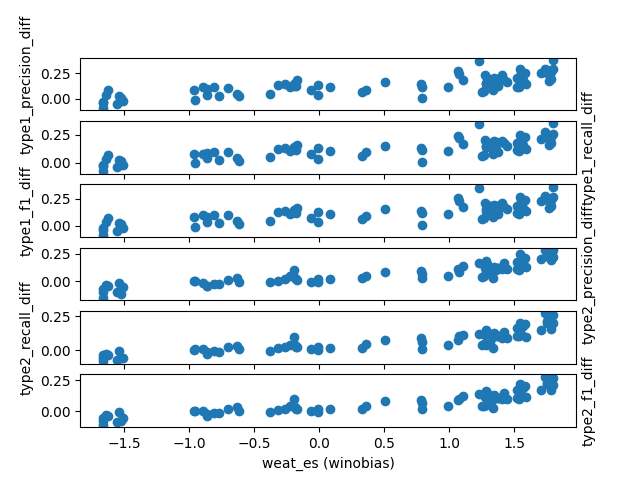

Values plotted in this chart, from the file beside it:
name, weat_es, type1_precision_diff, type1_recall_diff, type1_f1_diff, type2_precision_diff, type2_recall_diff, type2_f1_diff, CoNLL F1
original1, 0.7865, 0.09799, 0.09188, 0.09483, 0.1014, 0.07713, 0.08802, 0.6279
original2, 0.7865, 0.1588, 0.1425, 0.1502, 0.07548, 0.07041, 0.07294, 0.6325
original3, 0.7865, 0.08384, 0.08049, 0.08217, 0.09677, 0.08027, 0.08792, 0.6316
original4, 0.7865, 0.1289, 0.1327, 0.131, 0.01024, 0.02097, 0.0161, 0.6314
original5, 0.7865, 0.1182, 0.1047, 0.111, 0.1112, 0.08604, 0.09721, 0.6308
original6, 0.7865, 0.07407, 0.07641, 0.07534, 0.06931, 0.07465, 0.07271, 0.6286
original7, 0.7865, 0.1564, 0.1477, 0.1519, 0.06669, 0.04814, 0.05631, 0.6336
original8, 0.7865, 0.1403, 0.1161, 0.1273, 0.06733, 0.06884, 0.06842, 0.6339
original9, 0.7865, 0.05852, 0.04914, 0.05347, 0.03001, 0.04371, 0.0385, 0.6307
original10, 0.7865, 0.1655, 0.1641, 0.1648, 0.02716, 0.02985, 0.02859, 0.6304
db_winobias_debias_0.0, -0.9543, -0.0139, -0.0003658, -0.006709, 0.002992, 0.005252, 0.004234, 0.6333
db_winobias_debias_0.1, 0.08062, 0.1121, 0.1014, 0.1066, 0.02401, 0.01601, 0.01921, 0.6281
db_winobias_debias_0.2, -0.3765, 0.04501, 0.04902, 0.04716, -0.004925, -0.003797, -0.004316, 0.6294
db_winobias_debias_0.3, -0.1906, 0.1272, 0.1304, 0.129, 0.02941, 0.03502, 0.03271, 0.6283
db_winobias_debias_0.4, 0.3265, 0.0634, 0.05598, 0.05951, 0.0249, 0.01204, 0.01794, 0.631
db_winobias_debias_0.5, 0.3586, 0.08587, 0.09164, 0.089, 0.04646, 0.04161, 0.04393, 0.6303
db_winobias_debias_0.6, 0.502, 0.1611, 0.1447, 0.1525, 0.08307, 0.0737, 0.07812, 0.6316
db_winobias_debias_0.7, 0.7869, 0.009033, 0.003038, 0.00576, 0.02962, 0.007013, 0.0159, 0.6302
db_winobias_debias_0.8, 0.7802, 0.1443, 0.1336, 0.1388, 0.09178, 0.0882, 0.0901, 0.631
db_winobias_debias_0.9, 0.9881, 0.111, 0.1019, 0.1063, 0.04672, 0.03967, 0.04291, 0.6336
db_winobias_overbias_0.0, 1.279, 0.1537, 0.1525, 0.1531, 0.1819, 0.1492, 0.1642, 0.6371
db_winobias_overbias_0.1, 1.279, 0.1392, 0.1386, 0.1391, 0.07235, 0.03847, 0.05358, 0.6339
db_winobias_overbias_0.2, 1.333, 0.09074, 0.08113, 0.08572, 0.03302, 0.01563, 0.02351, 0.6334
db_winobias_overbias_0.3, 1.311, 0.1865, 0.1797, 0.1831, 0.07328, 0.04888, 0.05935, 0.628
db_winobias_overbias_0.4, 1.068, 0.2678, 0.241, 0.2537, 0.1092, 0.07071, 0.08706, 0.6298
db_winobias_overbias_0.5, 1.255, 0.06381, 0.06105, 0.0624, 0.04071, 0.03501, 0.03765, 0.6359
db_winobias_overbias_0.6, 1.232, 0.3698, 0.3415, 0.3551, 0.1655, 0.1188, 0.1396, 0.6295
db_winobias_overbias_0.7, 1.106, 0.1789, 0.1629, 0.1706, 0.1347, 0.115, 0.124, 0.6299
db_winobias_overbias_0.8, 1.072, 0.2424, 0.2202, 0.2309, 0.08612, 0.1073, 0.09887, 0.6366
db_winobias_overbias_0.9, 1.267, 0.07587, 0.06927, 0.07245, 0.04618, 0.04395, 0.04508, 0.6297
ar_winobias_debias_reg1e-1_sim0.0_ant0.0, -0.01311, 0.0344, 0.02998, 0.03204, -0.009884, 0.0004337, -0.003905, 0.6302
ar_winobias_debias_reg1e-1_sim0.0_ant0.5, -0.1963, 0.1452, 0.1393, 0.1423, 0.09891, 0.09336, 0.09643, 0.63
ar_winobias_debias_reg1e-1_sim0.0_ant1.0, -0.2258, 0.1193, 0.1028, 0.1104, 0.04505, 0.03581, 0.03991, 0.6323
ar_winobias_debias_reg1e-1_sim0.5_ant0.0, -0.008404, 0.1318, 0.1266, 0.1296, 0.01704, 0.01985, 0.01888, 0.6314
ar_winobias_debias_reg1e-1_sim0.5_ant0.5, -0.1686, 0.1777, 0.157, 0.1667, 0.009794, 0.01951, 0.01541, 0.6322
ar_winobias_debias_reg1e-1_sim0.5_ant1.0, -0.2611, 0.1469, 0.132, 0.139, 0.01803, 0.02273, 0.02109, 0.6316
ar_winobias_debias_reg1e-1_sim1.0_ant0.0, -0.06278, 0.08182, 0.07258, 0.07693, -0.002702, 0.005759, 0.002394, 0.6291
ar_winobias_debias_reg1e-1_sim1.0_ant0.5, -0.1758, 0.1208, 0.1084, 0.1143, 0.01625, 0.02307, 0.02005, 0.6297
ar_winobias_debias_reg1e-1_sim1.0_ant1.0, -0.3182, 0.1356, 0.1242, 0.1297, 0.006264, 0.01768, 0.01318, 0.6353
ar_winobias_debias_reg5e-2_sim0.0_ant0.0, -0.6174, 0.02497, 0.01204, 0.01764, -0.002968, 0.008103, 0.003684, 0.6289
ar_winobias_debias_reg5e-2_sim0.0_ant0.5, -0.7706, 0.02989, 0.02132, 0.02498, -0.02404, -0.01207, -0.01699, 0.629
ar_winobias_debias_reg5e-2_sim0.0_ant1.0, -0.8934, 0.1192, 0.0789, 0.09609, -0.01526, 0.006025, -0.00234, 0.6243
ar_winobias_debias_reg5e-2_sim0.5_ant0.0, -0.6993, 0.1044, 0.09149, 0.09753, 0.01005, 0.02125, 0.01717, 0.63
ar_winobias_debias_reg5e-2_sim0.5_ant0.5, -0.9649, 0.09005, 0.08044, 0.08499, -0.00209, 0.0034, 0.001042, 0.6296
ar_winobias_debias_reg5e-2_sim0.5_ant1.0, -0.812, 0.1103, 0.09868, 0.1042, -0.02506, -0.007763, -0.01484, 0.6267
ar_winobias_debias_reg5e-2_sim1.0_ant0.0, -0.6311, 0.0511, 0.04138, 0.04586, 0.02755, 0.03091, 0.02958, 0.6294
ar_winobias_debias_reg5e-2_sim1.0_ant0.5, -0.8651, 0.03673, 0.03892, 0.03798, -0.0398, -0.01466, -0.02554, 0.6273
ar_winobias_debias_reg5e-2_sim1.0_ant1.0, -0.8618, 0.09101, 0.08177, 0.08614, -0.04555, -0.03064, -0.03719, 0.6262
ar_winobias_debias_reg1e-2_sim0.0_ant0.0, -1.54, 0.02733, 0.01977, 0.02324, -0.01287, -0.006966, -0.009473, 0.6292
ar_winobias_debias_reg1e-2_sim0.0_ant0.5, -1.524, 0.01328, 0.01218, 0.01271, -0.112, -0.06035, -0.08159, 0.6262
ar_winobias_debias_reg1e-2_sim0.0_ant1.0, -1.667, -0.08788, -0.0785, -0.08296, -0.09621, -0.06053, -0.07551, 0.6249
ar_winobias_debias_reg1e-2_sim0.5_ant0.0, -1.559, -0.04861, -0.04201, -0.04509, -0.1021, -0.07402, -0.08637, 0.6288
ar_winobias_debias_reg1e-2_sim0.5_ant0.5, -1.661, -0.04423, -0.03445, -0.0389, -0.06954, -0.03938, -0.05175, 0.6297
ar_winobias_debias_reg1e-2_sim0.5_ant1.0, -1.641, 0.03548, 0.02934, 0.03217, -0.03703, -0.02565, -0.03081, 0.6298
ar_winobias_debias_reg1e-2_sim1.0_ant0.0, -1.625, 0.08243, 0.07094, 0.07626, -0.04738, -0.03855, -0.04254, 0.6324
ar_winobias_debias_reg1e-2_sim1.0_ant0.5, -1.662, -0.02887, -0.01852, -0.02313, -0.1531, -0.08413, -0.11, 0.6301
ar_winobias_debias_reg1e-2_sim1.0_ant1.0, -1.51, -0.0171, -0.01846, -0.01787, -0.05049, -0.05882, -0.05521, 0.6284
ar_winobias_overbias_reg1e-1_sim0.0_ant0…, 1.274, 0.2261, 0.2055, 0.2153, 0.1192, 0.1088, 0.1138, 0.6268
ar_winobias_overbias_reg1e-1_sim0.0_ant0…, 1.408, 0.227, 0.1955, 0.2101, 0.1083, 0.08845, 0.09737, 0.6302
ar_winobias_overbias_reg1e-1_sim0.0_ant1…, 1.338, 0.1181, 0.1055, 0.1114, 0.1042, 0.09743, 0.1008, 0.6327
... 24 more rows
